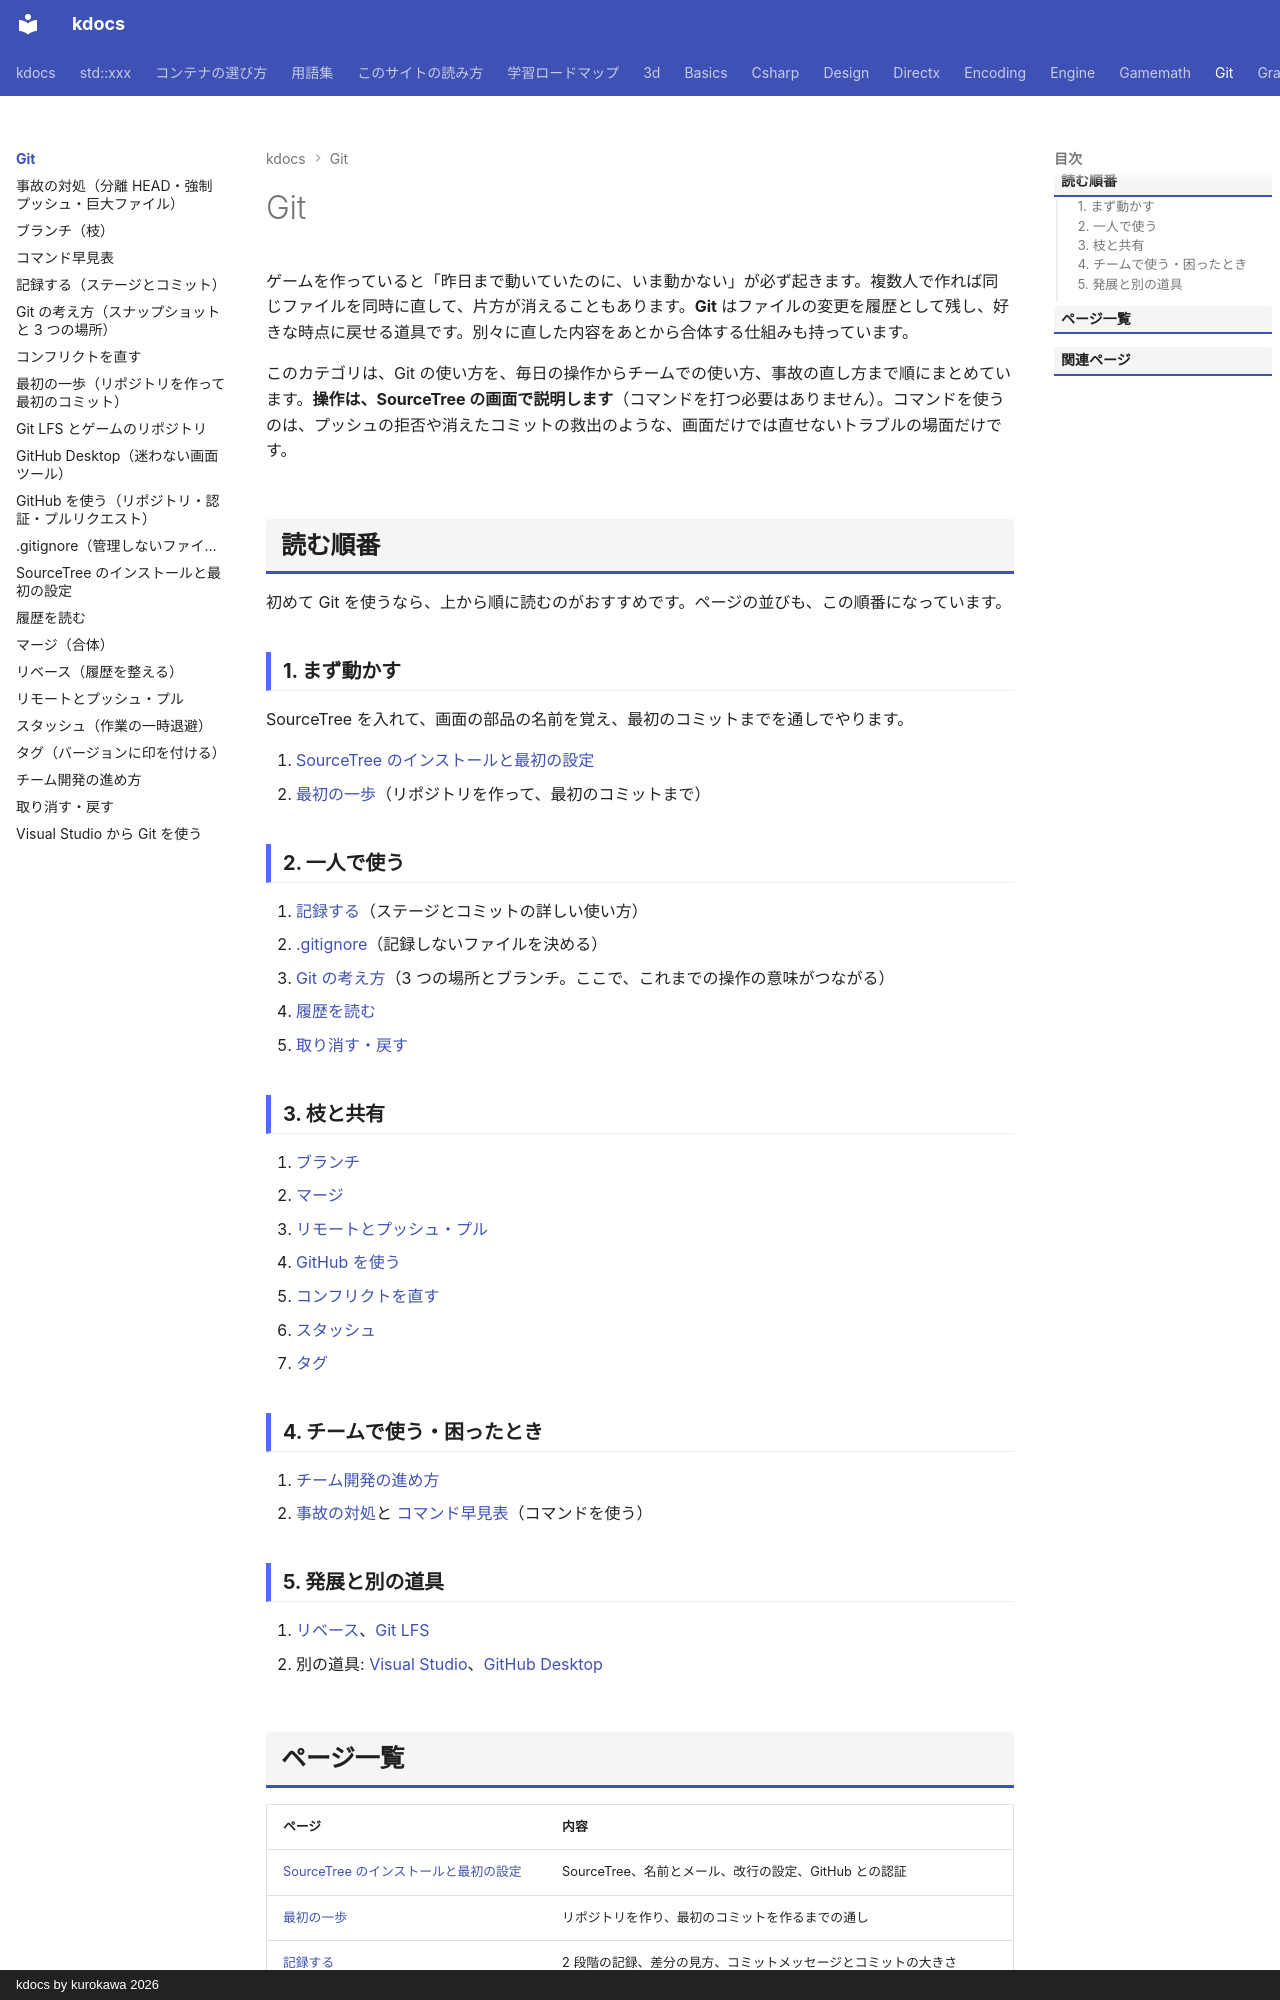

repository: qwzxdf/kdocs · page: git/index.html · generator: mkdocs · copyright: kdocs by kurokawa 2026

# Git

ゲームを作っていると「昨日まで動いていたのに、いま動かない」が必ず起きます。複数人で作れば同じファイルを同時に直して、片方が消えることもあります。<strong>Git</strong> はファイルの変更を履歴として残し、好きな時点に戻せる道具です。別々に直した内容をあとから合体する仕組みも持っています。

このカテゴリは、Git の使い方を、毎日の操作からチームでの使い方、事故の直し方まで順にまとめています。<strong>操作は、SourceTree の画面で説明します</strong>（コマンドを打つ必要はありません）。コマンドを使うのは、プッシュの拒否や消えたコミットの救出のような、画面だけでは直せないトラブルの場面だけです。

## 読む順番

初めて Git を使うなら、上から順に読むのがおすすめです。ページの並びも、この順番になっています。

### 1. まず動かす

SourceTree を入れて、画面の部品の名前を覚え、最初のコミットまでを通しでやります。

1. [SourceTree のインストールと最初の設定](install.md)
2. [最初の一歩](first-steps.md)（リポジトリを作って、最初のコミットまで）

### 2. 一人で使う

3. [記録する](commit.md)（ステージとコミットの詳しい使い方）
4. [.gitignore](gitignore.md)（記録しないファイルを決める）
5. [Git の考え方](concepts.md)（3 つの場所とブランチ。ここで、これまでの操作の意味がつながる）
6. [履歴を読む](log.md)
7. [取り消す・戻す](undo.md)

### 3. 枝と共有

8. [ブランチ](branch.md)
9. [マージ](merge.md)
10. [リモートとプッシュ・プル](remote.md)
11. [GitHub を使う](github.md)
12. [コンフリクトを直す](conflict.md)
13. [スタッシュ](stash.md)
14. [タグ](tag.md)

### 4. チームで使う・困ったとき

15. [チーム開発の進め方](team.md)
16. [事故の対処](accidents.md)と [コマンド早見表](commands.md)（コマンドを使う）

### 5. 発展と別の道具

17. [リベース](rebase.md)、[Git LFS](git-lfs.md)
18. 別の道具: [Visual Studio](vs-git.md)、[GitHub Desktop](github-desktop.md)
